Dataset: router_dataset (GitHub, dhawsespandan/pbl-paper). Classes: flower, fruit, leaf.

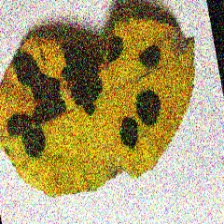
Label: leaf

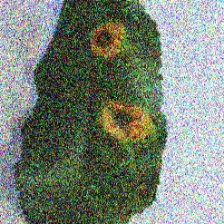
Label: leaf

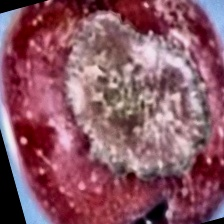
Label: fruit

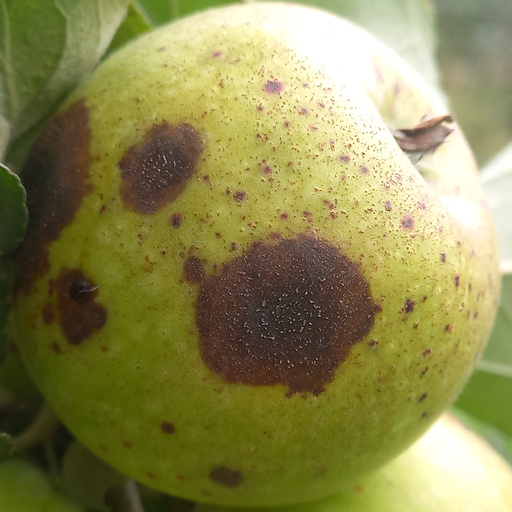
Label: fruit

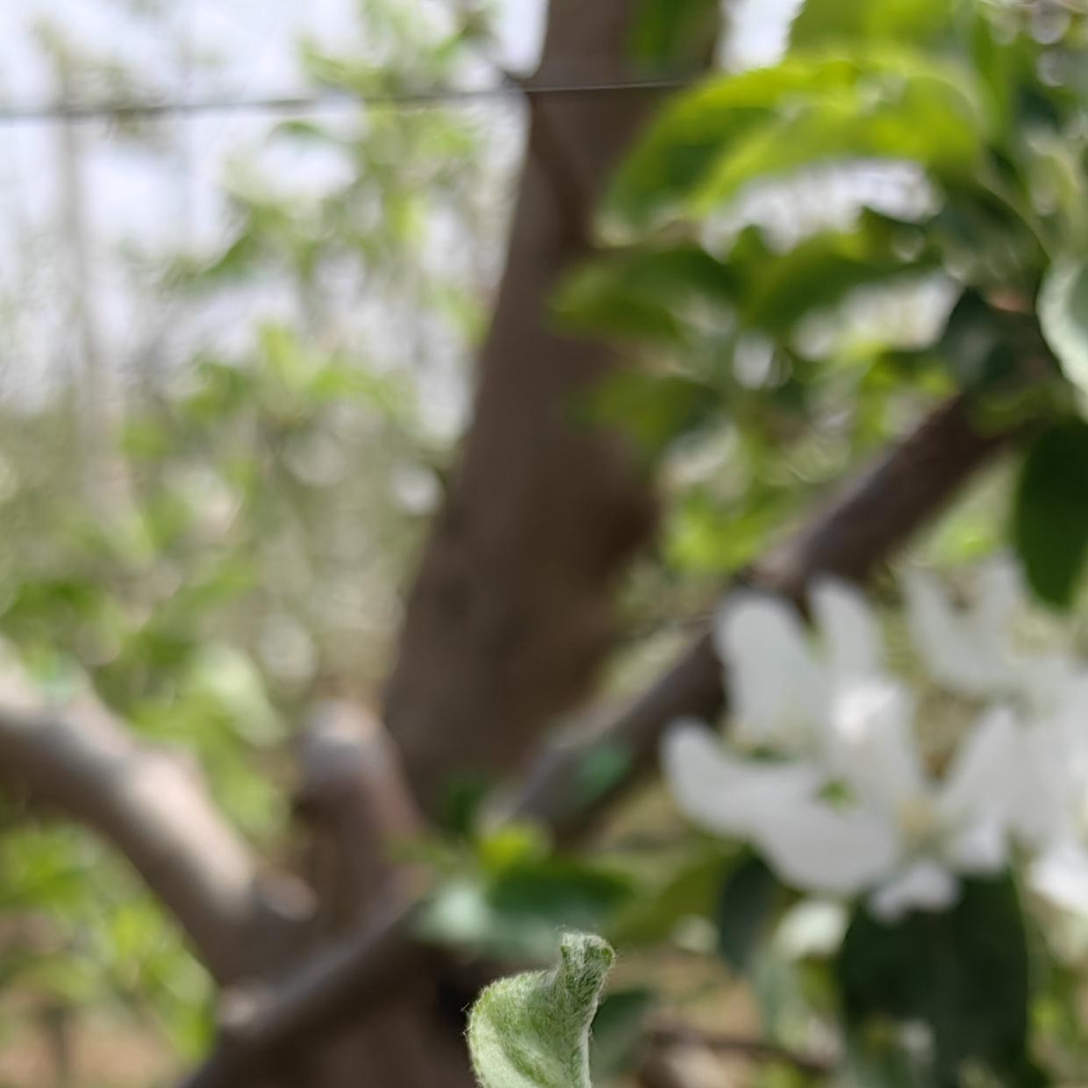
Label: flower

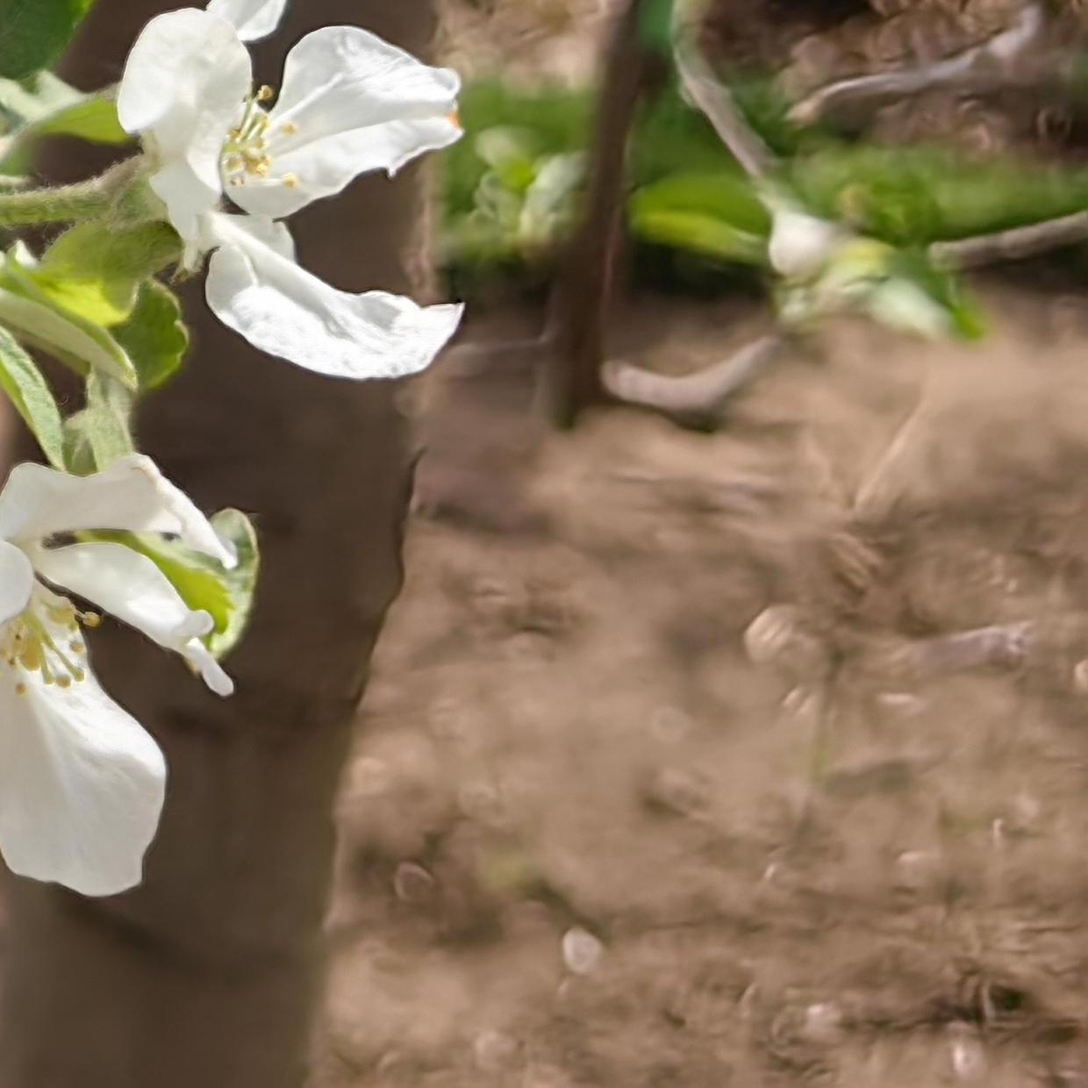
Label: flower
